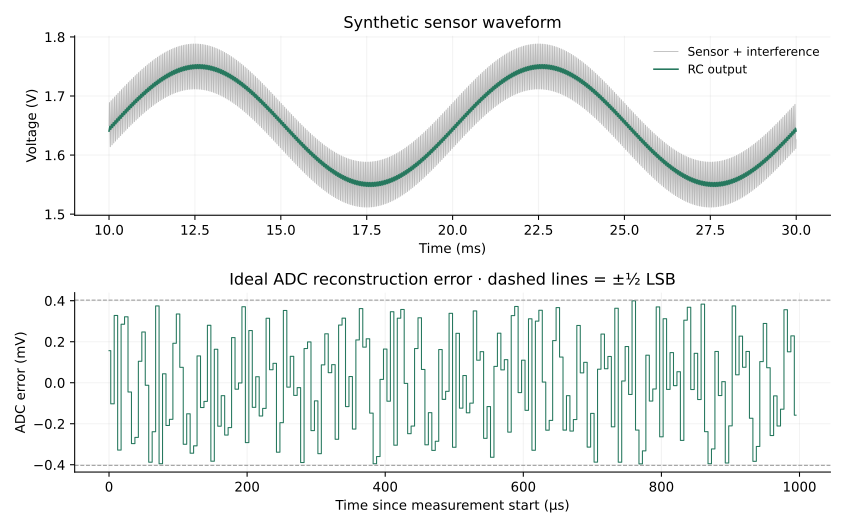

The file beside this chart, header and first rows:
time_s, input_v, filtered_v, adc_code, adc_reconstructed_v
0, 1.65, 1.65, 2048, 1.65
5e-06, 1.674, 1.651, 2048, 1.65
1e-05, 1.689, 1.652, 2050, 1.652
1.5e-05, 1.689, 1.654, 2052, 1.654
2e-05, 1.675, 1.655, 2054, 1.655
2.5e-05, 1.652, 1.656, 2055, 1.656
3e-05, 1.628, 1.655, 2054, 1.655
3.5e-05, 1.614, 1.653, 2052, 1.654
4e-05, 1.614, 1.651, 2049, 1.651
4.5e-05, 1.629, 1.65, 2047, 1.65
5e-05, 1.653, 1.649, 2047, 1.65
5.5e-05, 1.677, 1.65, 2048, 1.65
6e-05, 1.692, 1.652, 2050, 1.652
6.5e-05, 1.692, 1.654, 2052, 1.654
7e-05, 1.678, 1.656, 2054, 1.655
7.5e-05, 1.655, 1.656, 2055, 1.656
8e-05, 1.632, 1.655, 2054, 1.655
8.5e-05, 1.617, 1.654, 2052, 1.654
9e-05, 1.618, 1.652, 2050, 1.652
9.5e-05, 1.632, 1.651, 2048, 1.65
0.0001, 1.656, 1.65, 2048, 1.65
0.000105, 1.68, 1.651, 2049, 1.651
0.00011, 1.695, 1.653, 2051, 1.653
0.000115, 1.695, 1.655, 2054, 1.655
0.00012, 1.681, 1.657, 2056, 1.657
0.000125, 1.658, 1.657, 2057, 1.658
0.00013, 1.635, 1.657, 2056, 1.657
0.000135, 1.62, 1.655, 2054, 1.655
0.00014, 1.621, 1.654, 2052, 1.654
0.000145, 1.636, 1.652, 2050, 1.652
0.00015, 1.659, 1.652, 2050, 1.652
0.000155, 1.683, 1.653, 2051, 1.653
0.00016, 1.698, 1.655, 2054, 1.655
0.000165, 1.698, 1.657, 2056, 1.657
0.00017, 1.684, 1.659, 2058, 1.658
0.000175, 1.661, 1.66, 2059, 1.659
0.00018, 1.638, 1.659, 2059, 1.659
0.000185, 1.624, 1.658, 2057, 1.658
0.00019, 1.624, 1.656, 2055, 1.656
0.000195, 1.639, 1.655, 2053, 1.654
0.0002, 1.663, 1.654, 2053, 1.654
0.000205, 1.686, 1.655, 2054, 1.655
0.00021, 1.701, 1.657, 2057, 1.658
0.000215, 1.702, 1.66, 2059, 1.659
0.00022, 1.687, 1.661, 2061, 1.661
0.000225, 1.664, 1.662, 2062, 1.662
0.00023, 1.641, 1.662, 2062, 1.662
0.000235, 1.627, 1.66, 2060, 1.66
0.00024, 1.627, 1.658, 2058, 1.658
0.000245, 1.642, 1.657, 2056, 1.657
0.00025, 1.666, 1.657, 2056, 1.657
0.000255, 1.689, 1.658, 2057, 1.658
0.00026, 1.704, 1.66, 2060, 1.66
0.000265, 1.705, 1.662, 2063, 1.662
0.00027, 1.69, 1.664, 2065, 1.664
0.000275, 1.667, 1.665, 2066, 1.665
0.00028, 1.644, 1.664, 2065, 1.664
0.000285, 1.63, 1.663, 2063, 1.662
0.00029, 1.63, 1.661, 2061, 1.661
0.000295, 1.645, 1.66, 2060, 1.66
... 5,940 more rows
